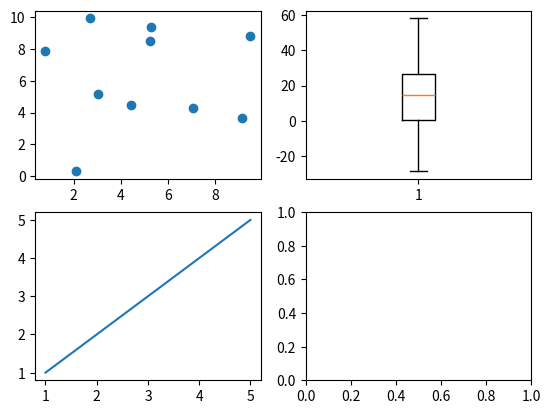

This figure's Python source:
# ===========================Multiple plot in Single (Sub plots) ================================

import matplotlib.pyplot as plt
import numpy as np

xdata = np.random.random(10)*10
ydata = np.random.random(10)*10

val = np.random.normal(10,20,100)

fig,axs= plt.subplots(2,2)
axs[1,0].plot([1,2,3,4,5],[1,2,3,4,5])
axs[0,0].scatter(xdata,ydata)
axs[0,1].boxplot(val)
# Save the i mg of graph , Dpi is Pic quality , Transperent is only boalen values
plt.savefig("Sample.png" ,dpi =400 ,transparent=True)

plt.show()

